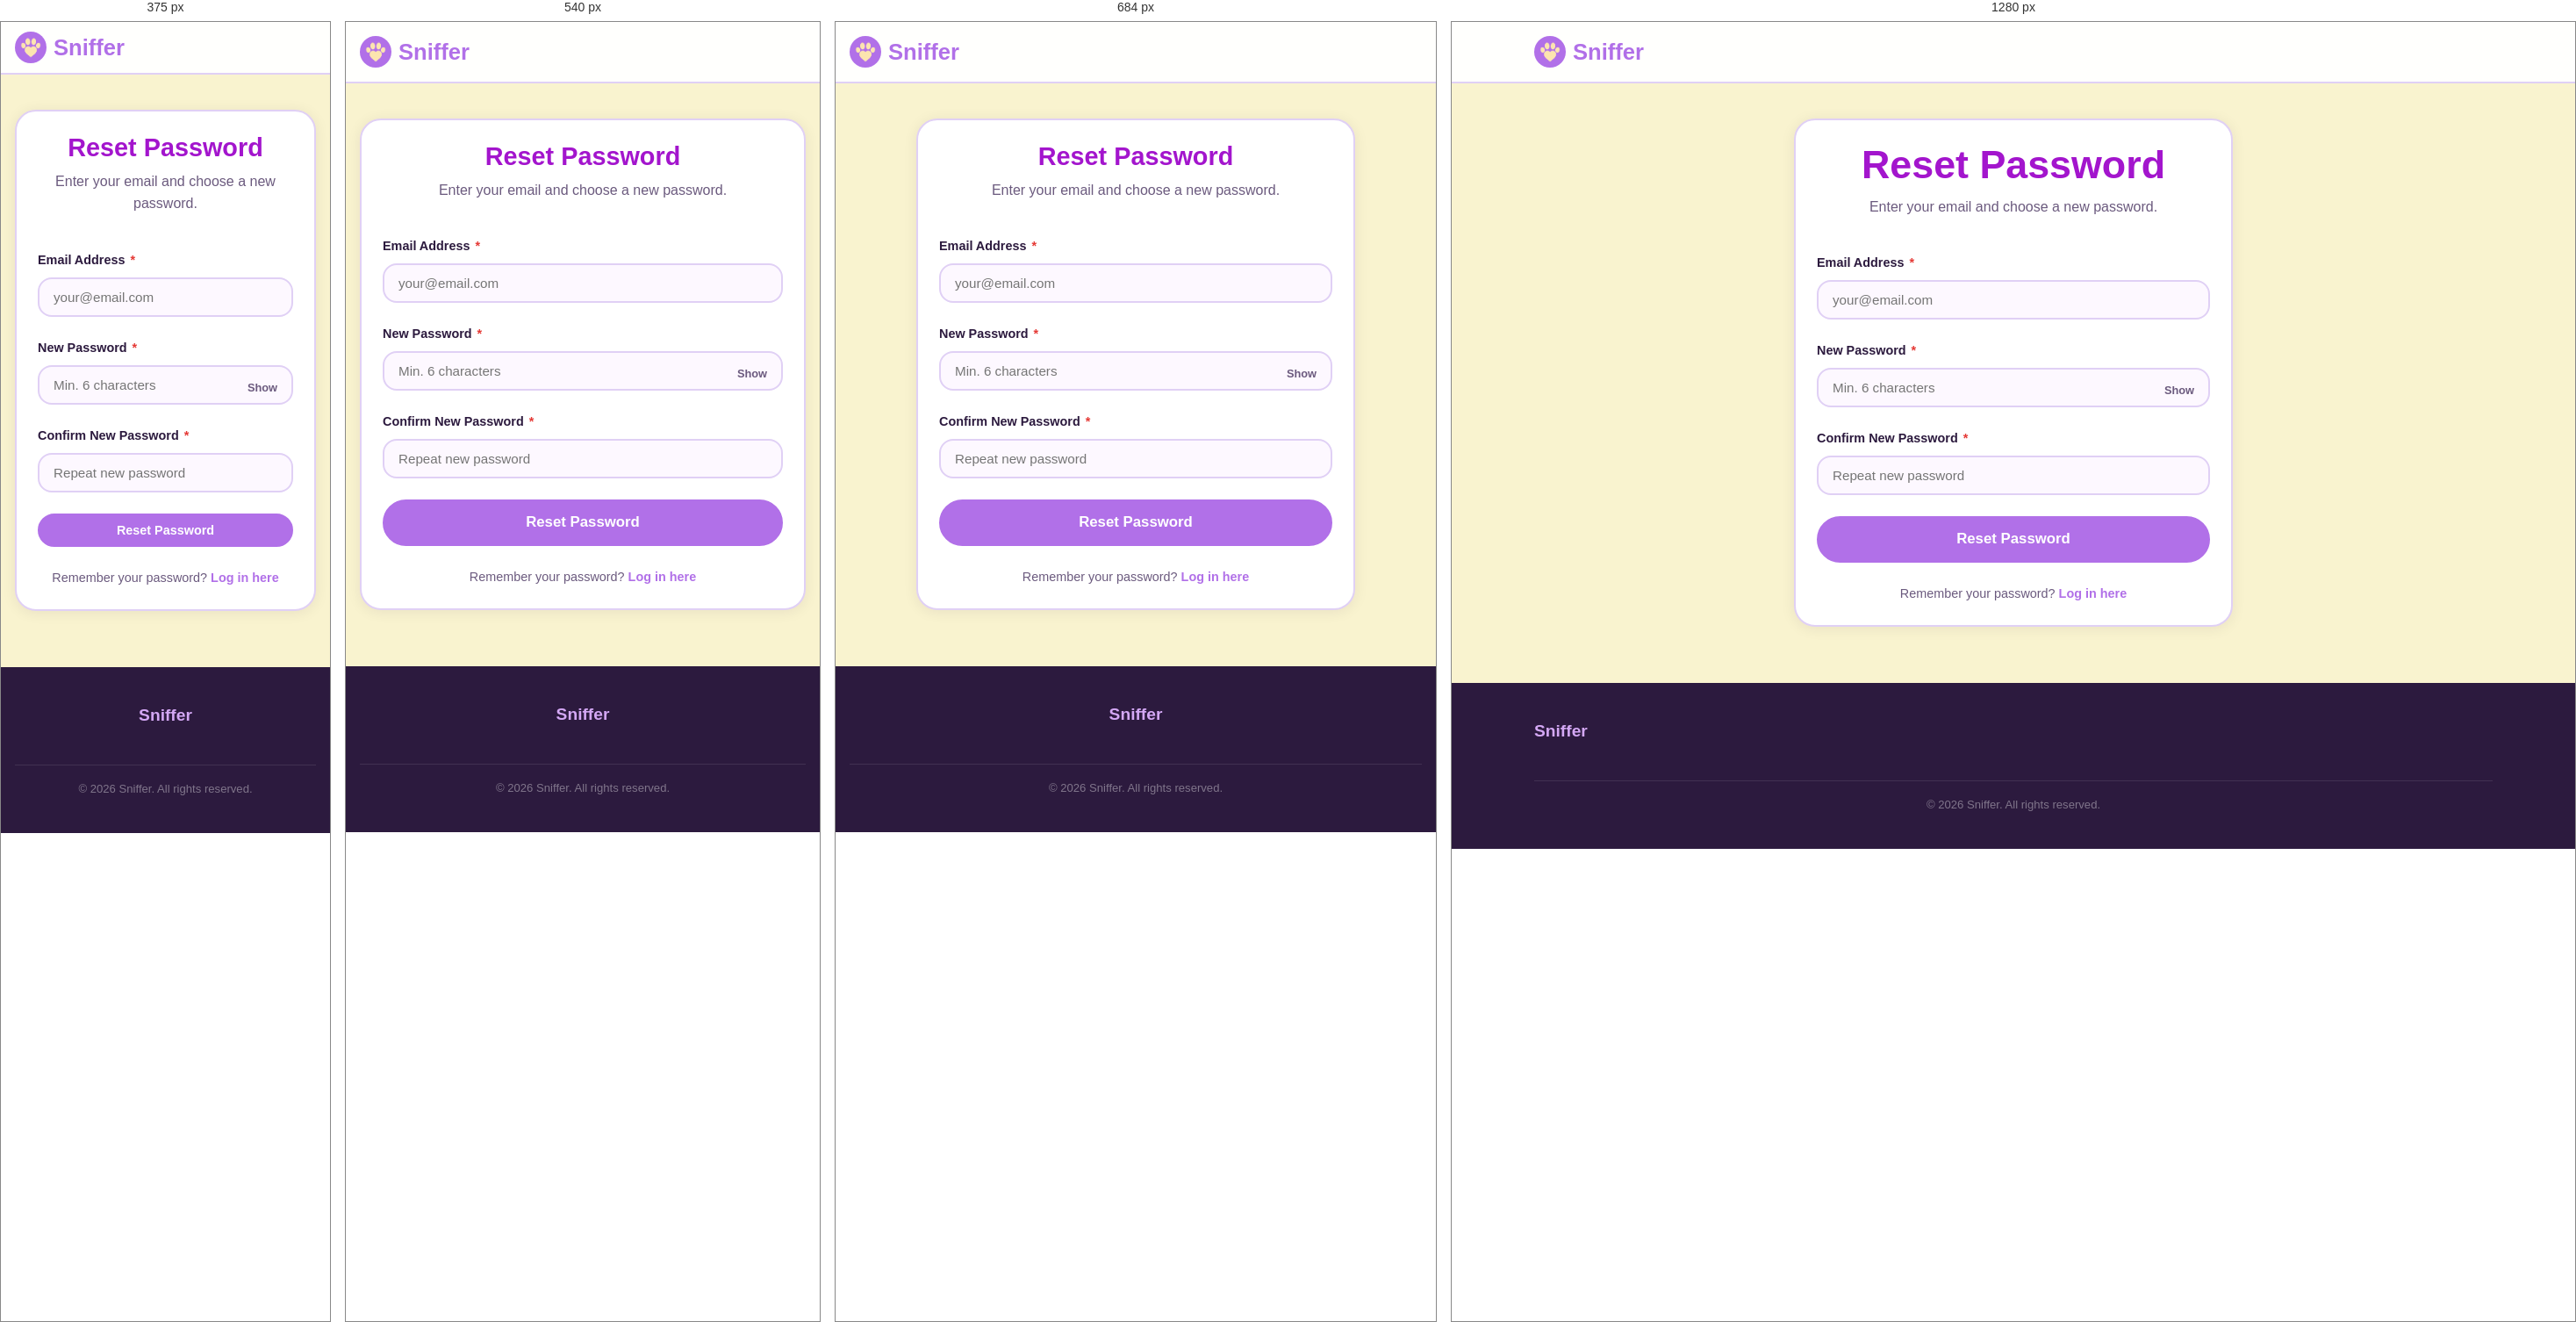
Rendered at 375 px, 540 px, 684 px and 1280 px, left to right.

<!-- file: reset_password.html -->
<!DOCTYPE html>
<html lang="en">
<head>
  <meta charset="UTF-8" />
  <meta name="viewport" content="width=device-width, initial-scale=1.0" />
  <title>Sniffer || Reset Password</title>
  <link rel="icon" type="image/png" href="../images/heart-paw-for-tab.png" />
  <link rel="stylesheet" href="../css/style.css" />
  <link rel="stylesheet" href="../css/auth.css" />
</head>
<body>

  <nav class="navbar" role="navigation" aria-label="Main navigation">
    <div class="container">
      <a href="/login" class="navbar-brand" aria-label="Sniffer home">
        <span class="brand-paw" aria-hidden="true"><img src="../images/heart-paw-yellow.png" alt="Sniffer paw icon" class="brand-logo"/></span>
        Sniffer
      </a>
    </div>
  </nav>

  <main class="page-content auth-page" id="main-content">
    <div class="auth-wrapper animate-in">
      <div class="auth-card card">
        <div class="card-body">

          <div class="auth-header">
            <h1>Reset Password</h1>
            <p>Enter your email and choose a new password.</p>
          </div>

          <div class="alert alert-error" id="reset-error" role="alert" hidden></div>

          <form id="reset-form" action="/reset-password" method="post" novalidate aria-label="Reset password form">

            <div class="form-group">
              <label class="form-label" for="email">
                Email Address <span class="required-star" aria-hidden="true">*</span>
              </label>
              <input class="form-control" type="email" id="email" name="email"
                placeholder="your@email.com" required autocomplete="email" />
              <span class="error-message" role="alert"></span>
            </div>

            <div class="form-group">
              <label class="form-label" for="password">
                New Password <span class="required-star" aria-hidden="true">*</span>
              </label>
              <div class="password-field">
                <input class="form-control" type="password" id="password" name="password"
                  placeholder="Min. 6 characters" required autocomplete="new-password" />
                <button type="button" class="toggle-password" id="toggle-password" aria-label="Show password">Show</button>
              </div>
              <span class="error-message" role="alert"></span>
            </div>

            <div class="form-group">
              <label class="form-label" for="confirm-password">
                Confirm New Password <span class="required-star" aria-hidden="true">*</span>
              </label>
              <input class="form-control" type="password" id="confirm-password"
                name="confirm-password" placeholder="Repeat new password"
                required autocomplete="new-password" />
              <span class="error-message" role="alert"></span>
            </div>

            <button type="submit" class="btn btn-primary btn-block btn-lg">
              Reset Password
            </button>

          </form>

          <p class="auth-switch">
            Remember your password?
            <a href="/login">Log in here</a>
          </p>

        </div>
      </div>
    </div>
  </main>

  <footer class="footer">
    <div class="container">
      <span class="footer-brand">Sniffer</span>
      <p class="footer-copy">&copy; 2026 Sniffer. All rights reserved.</p>
    </div>
  </footer>

  <script src="../js/data.js"></script>
  <script src="../js/validation.js"></script>
  <script src="../js/nav.js"></script>
  <script src="../js/reset_password.js"></script>
</body>
</html>


/* @media block from style.css */
@media (max-width: 768px) {

  .navbar-toggle {
    display: flex;
  }

  .nav-links {
    display: none;
    position: absolute;
    top: var(--nav-height);
    left: 0;
    right: 0;
    background: var(--color-white);
    border-bottom: 2px solid var(--color-border);
    flex-direction: column;
    align-items: flex-start;
    padding: var(--space-md);
    gap: var(--space-xs);
    box-shadow: var(--shadow-md);
  }

  .nav-links.open {
    display: flex;
  }

  .nav-links a {
  display: inline-flex;
  padding: 8px 14px;
  border-radius: var(--radius-full);
  }

  .footer .container {
    flex-direction: column;
    text-align: center;
  }

  .footer-links {
    justify-content: center;
  }

  .container {
    padding: 0 var(--space-md);
  }
}

/* @media block from style.css */
@media (max-width: 480px) {
  :root {
    --nav-height: 60px;
  }

  .btn {
    padding: 10px 20px;
    font-size: 0.9rem;
  }

  .page-content {
    padding-top: calc(var(--nav-height) + var(--space-lg));
  }
}

/* @media block from auth.css */
@media (max-width: 600px) {
  .auth-page {
    align-items: flex-start;
    padding-left: var(--space-md);
    padding-right: var(--space-md);
  }

  .form-grid-2 {
    grid-template-columns: 1fr;
  }

  .auth-wrapper {
    max-width: 100%;
  }
}